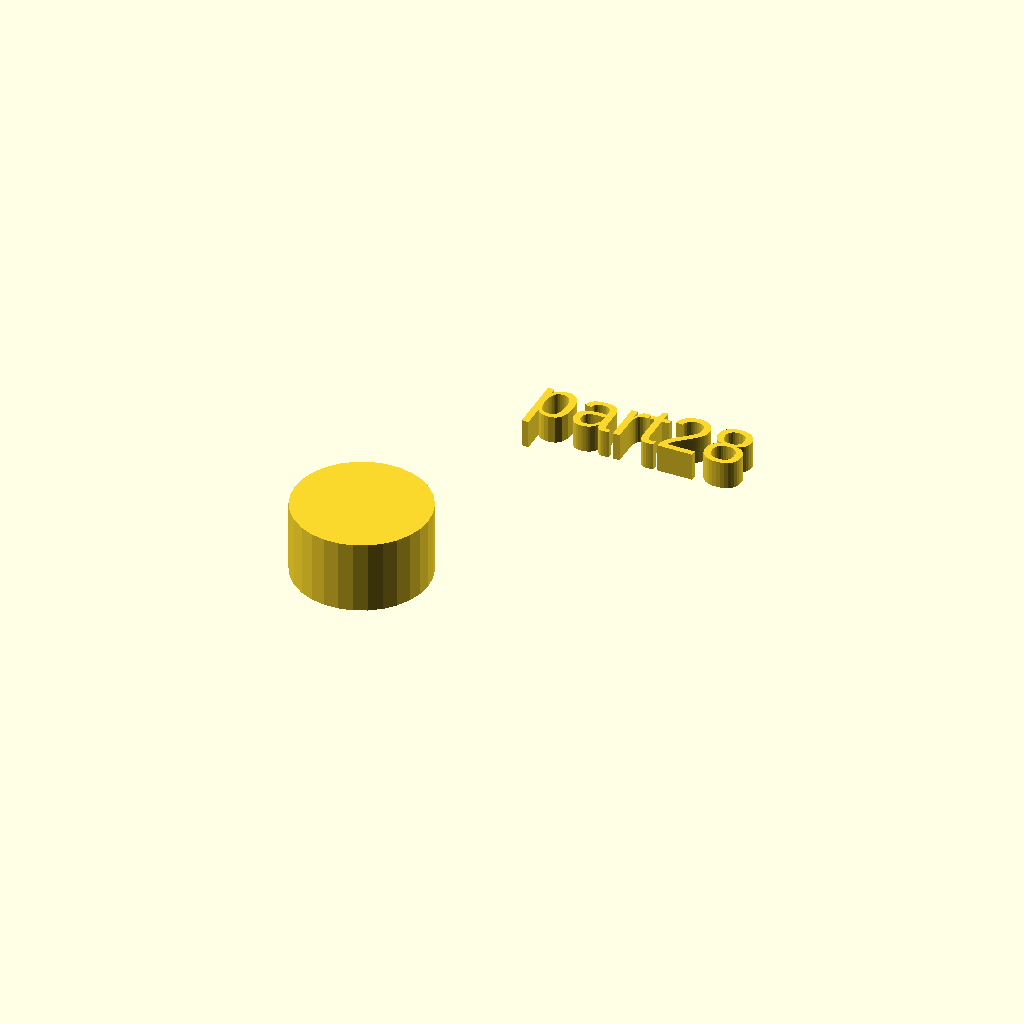
Cell 1: rendered with the file's own defaults.
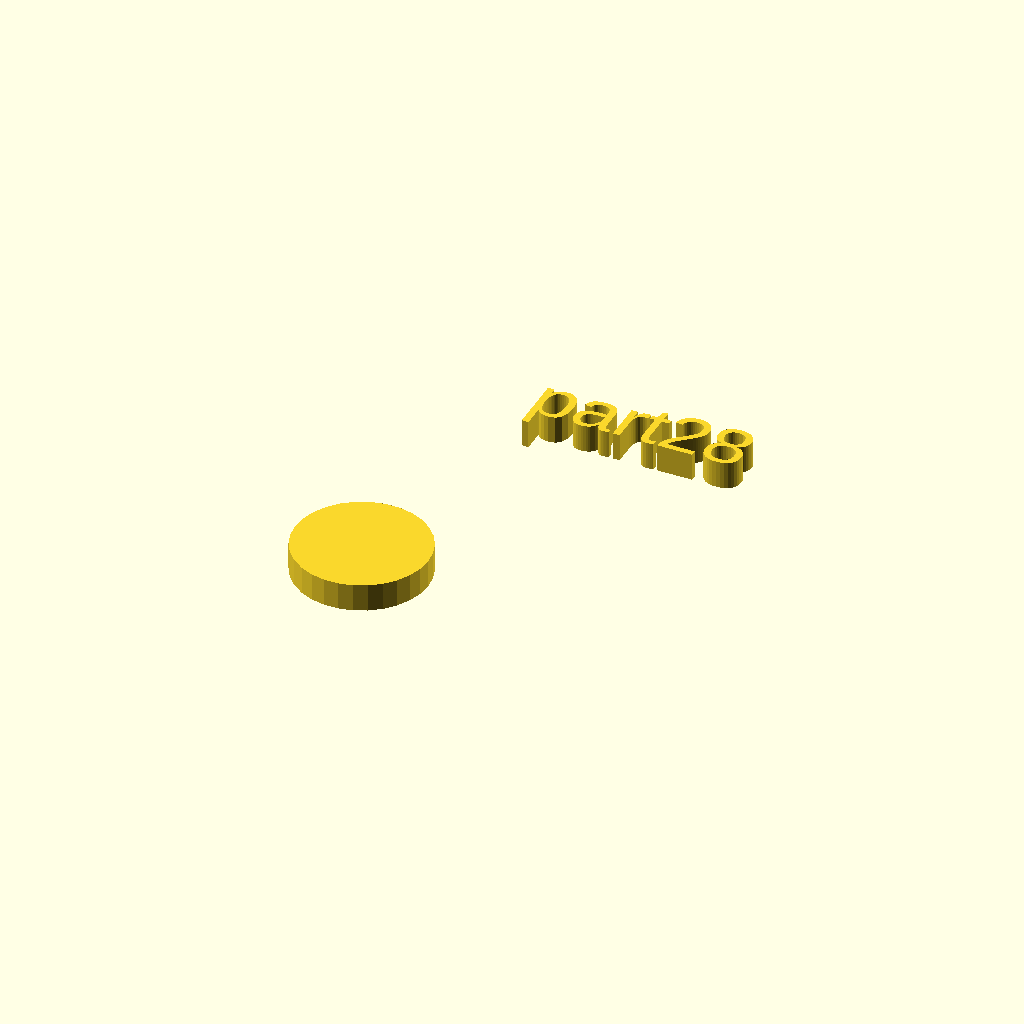
Cell 2: h = 5 (everything else at default).
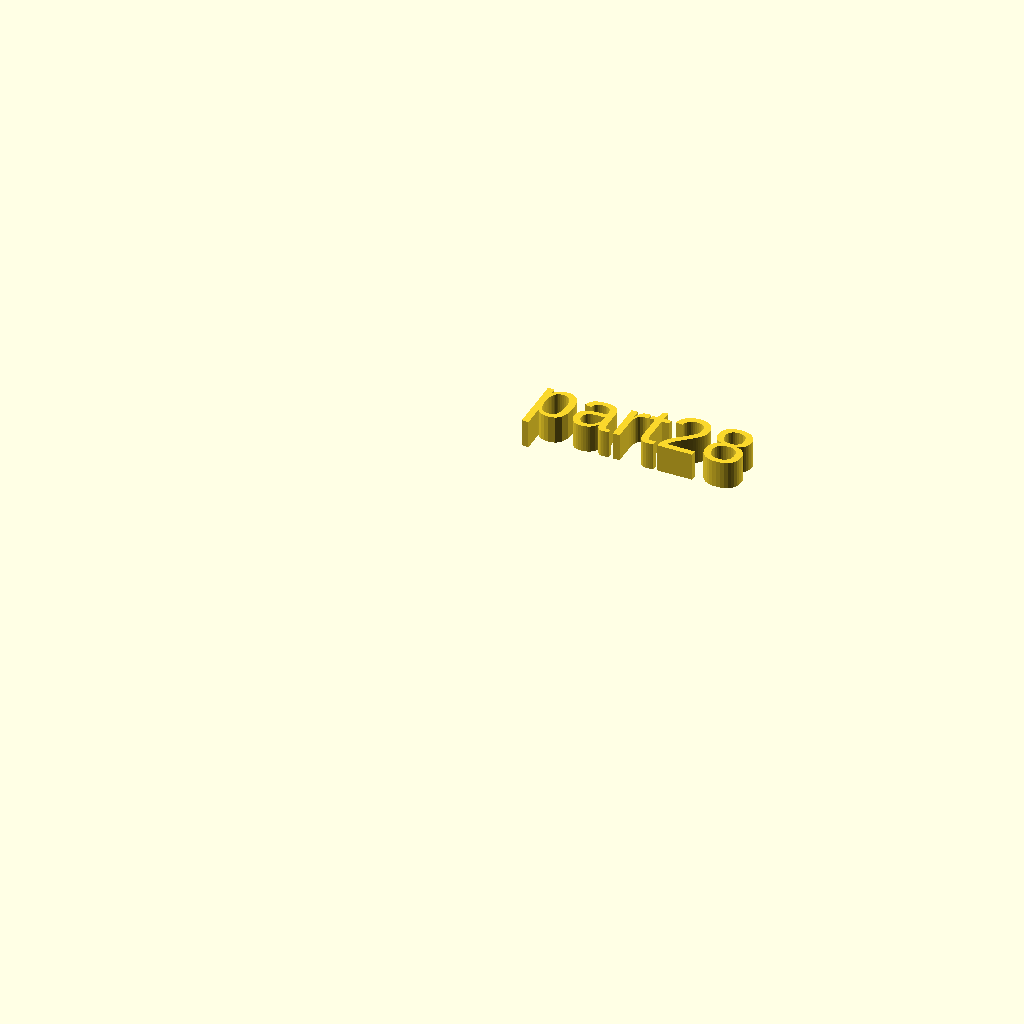
Cell 3 — r1 set to 0, the other parameters unchanged.
All cells are drawn from one camera (rotation 55°, 0°, 25°, orthographic, colour scheme Cornfield), so only the parameter changes between them.
OpenSCAD source file docs/assets/local_scad/000/028.scad:
//[CUSTOMIZATION]
// Height
h=13; // [5,10,20]
// Radius
r1=12; // [20]
// Message
txt="part28";
module __END_CUSTOMIZATIONS () { }
cylinder(h,r1,r1);
translate([20,20,20]) { linear_extrude(5) text(txt, font="Liberation Sans"); }
Customizer parameters (derived from the source; name, type, default, range or options):
h: number, default 13, options 5, 10, 20
r1: number, default 12, range 0 to 20
txt: string, default "part28"
